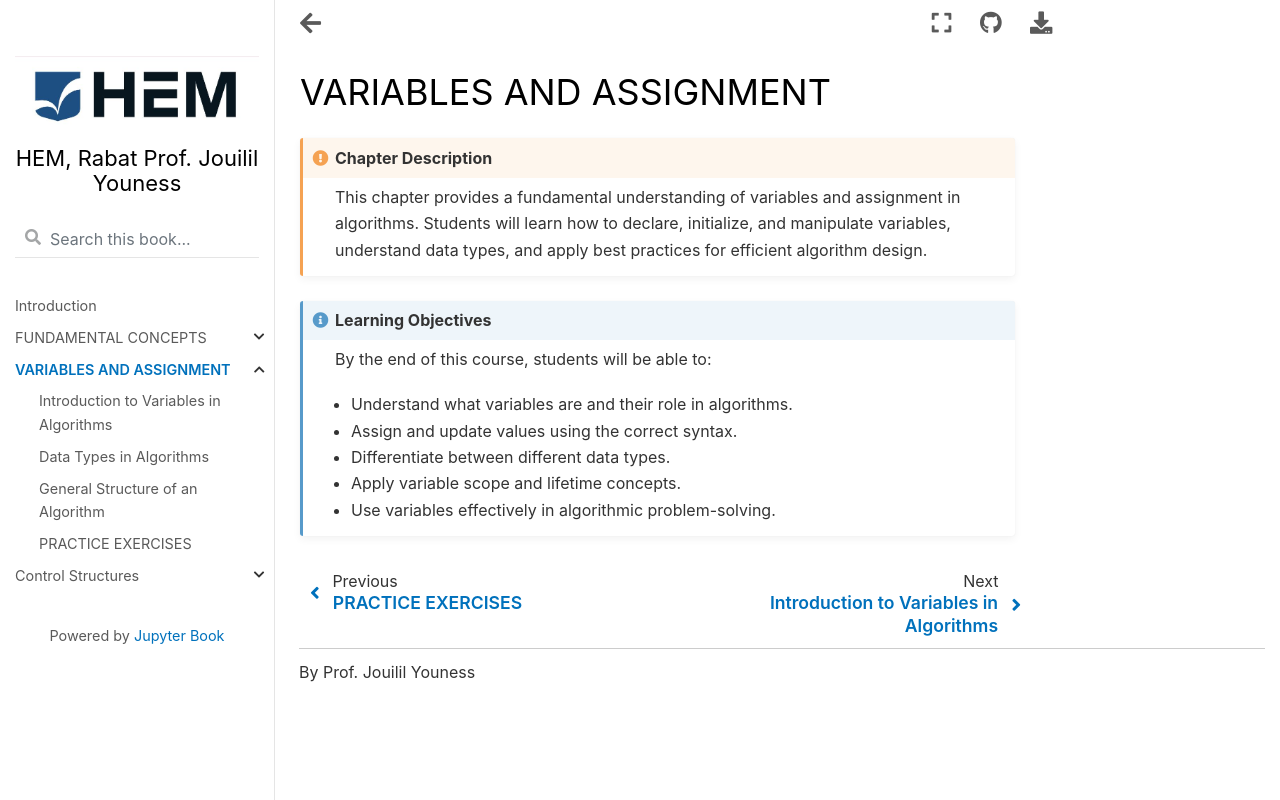

repository: jouilil/programmationpython · page: chap2.html · generator: jekyll

# VARIABLES AND ASSIGNMENT


```{admonition} Chapter Description
:class: attention

This chapter provides a fundamental understanding of variables and assignment in algorithms. Students will learn how to declare, initialize, and manipulate variables, understand data types, and apply best practices for efficient algorithm design.
```

```{admonition} Learning Objectives
By the end of this course, students will be able to:

- Understand what variables are and their role in algorithms.

- Assign and update values using the correct syntax.

- Differentiate between different data types.

- Apply variable scope and lifetime concepts.

- Use variables effectively in algorithmic problem-solving.
```
